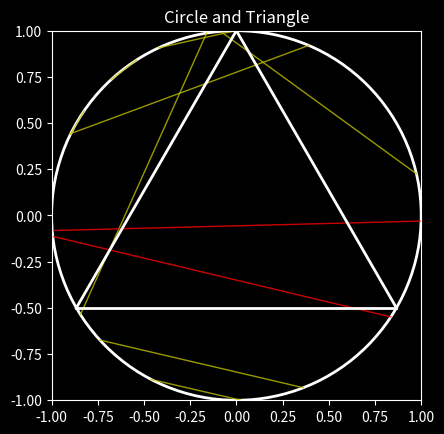

This figure's Python source:
import numpy as np
import matplotlib.pyplot as plt
from matplotlib.patches import Circle
from numpy import cos, sin, pi

plt.style.use('dark_background')

def draw_circle_and_triangle(ax):
    circle = Circle((0, 0), 1, color='w', linewidth=2, fill=False)
    ax.add_patch(circle)
    ax.plot([cos(-pi/6), cos(pi/2)], [sin(-pi/6), sin(pi/2)], color='w', linewidth=2)
    ax.plot([cos(7* pi /6), cos(pi/2)], [sin(7 * pi/6), sin(pi/2)], color='w', linewidth=2)
    ax.plot([cos(7 * pi/6), cos(-pi/6)], [sin(7*pi/6), sin(-pi/6)], color='w', linewidth=2)

total_lines = 0
total_larger_lines = 0
triangle_length = np.sqrt((cos(-pi/6) - cos(pi/2)) ** 2 + (sin(-pi/6) - sin(pi/2)) ** 2)

def draw_random_segment(ax):
    global total_lines, total_larger_lines, triangle_length

    total_lines += 1
    ang1 = np.random.random() * 2 * pi
    ang2 = np.random.random() * 2 * pi
    length = np.sqrt((cos(ang1) - cos(ang2)) ** 2 + (sin(ang1) - sin(ang2)) ** 2)

    if length >= triangle_length:
        ax.plot([cos(ang1), cos(ang2)], [sin(ang1), sin(ang2)], color='r', linewidth=1, alpha=0.8)
        total_larger_lines += 1
    else:
        ax.plot([cos(ang1), cos(ang2)], [sin(ang1), sin(ang2)], color='y', linewidth=1, alpha=0.8)

    # lungime si tot asa


ax = plt.gca() # axe
ax.set_aspect('equal', 'box')
ax.set_xlim((-1, 1)) # limite la axe
ax.set_ylim((-1, 1))

# pentru fiecare patch este o buna practica sa avem cate o functie separtata
samples = 10

for _ in range(samples):
    draw_random_segment(ax)

draw_circle_and_triangle(ax)
print("Probability: ", total_larger_lines / total_lines)
# Display the plot
plt.title('Circle and Triangle')
plt.show()